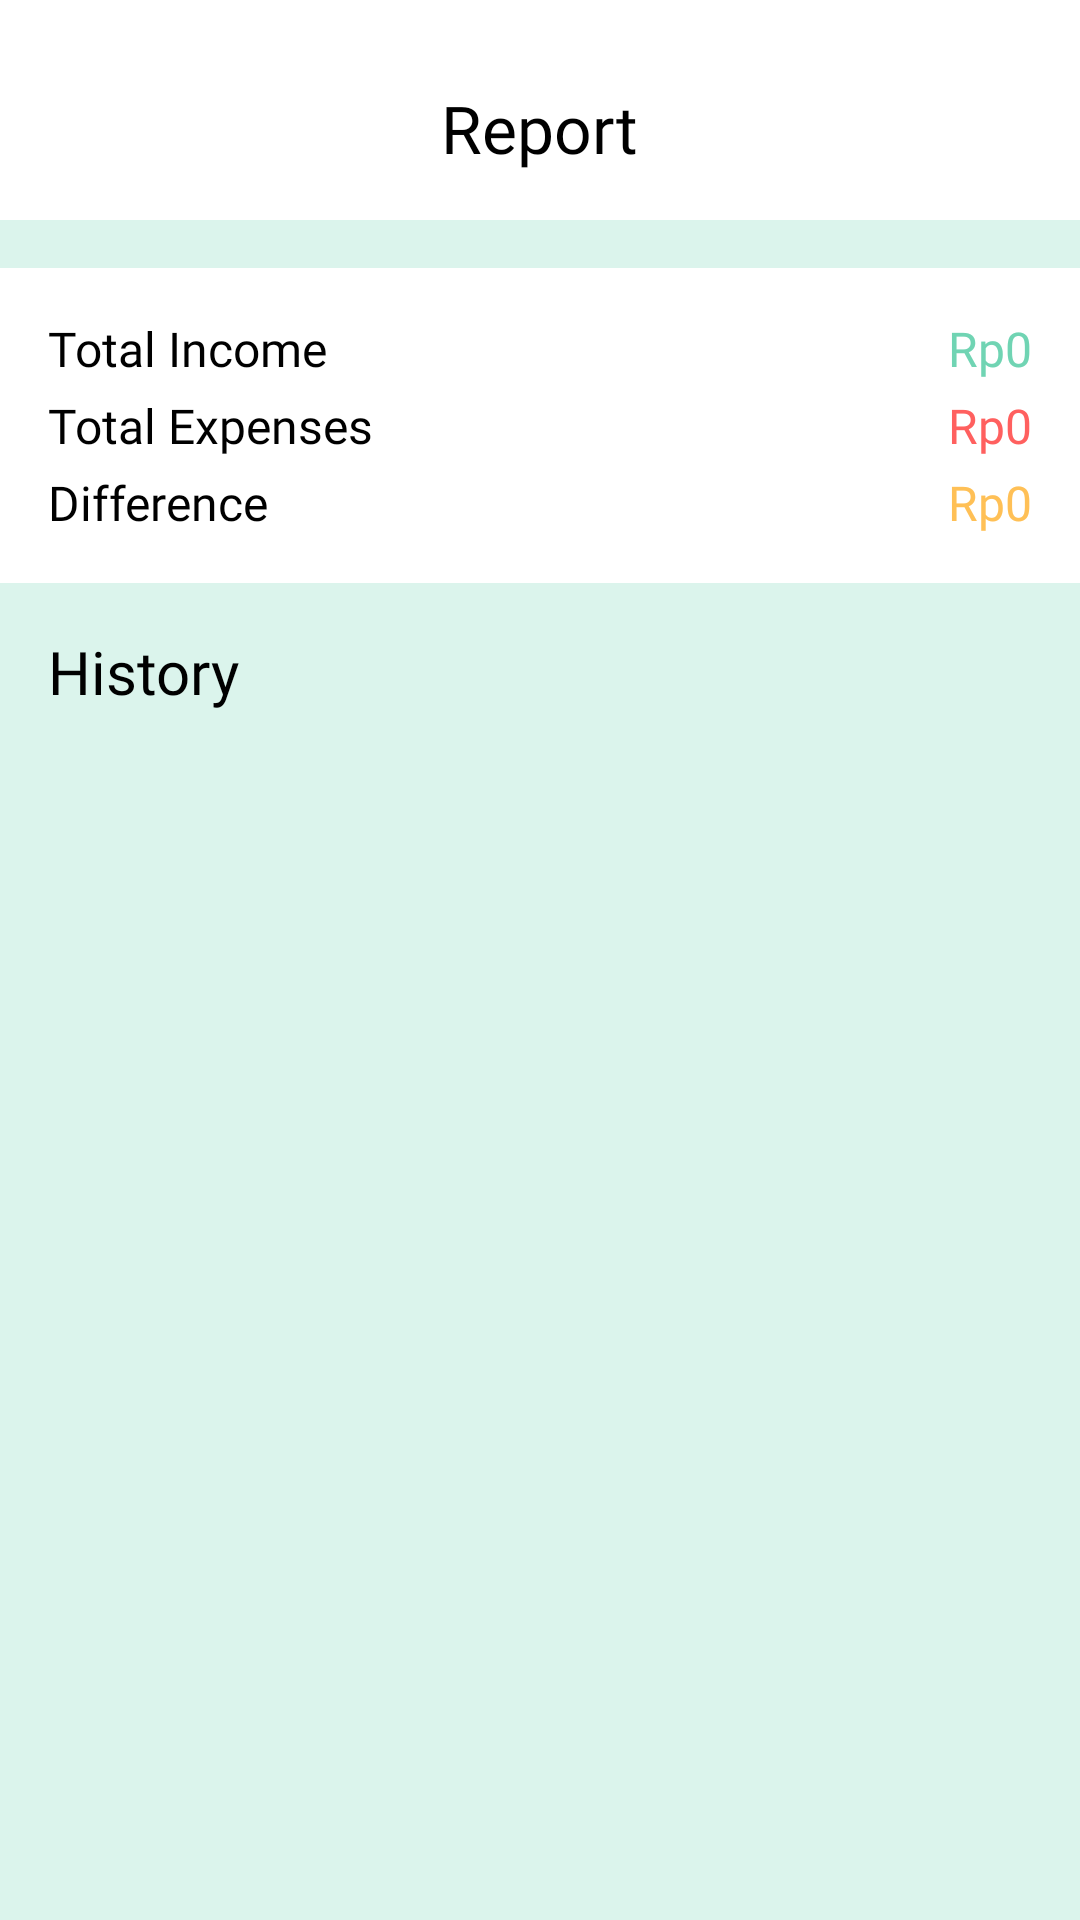

Layout XML and referenced resources for this Android screen:
<!-- AndroidManifest.xml: application theme Theme.Mocca -->
<!-- res/layout/fragment_report.xml -->
<?xml version="1.0" encoding="utf-8"?>
<androidx.constraintlayout.widget.ConstraintLayout xmlns:android="http://schemas.android.com/apk/res/android"
    xmlns:app="http://schemas.android.com/apk/res-auto"
    xmlns:tools="http://schemas.android.com/tools"
    android:layout_width="match_parent"
    android:layout_height="match_parent"
    android:background="@color/primary_three"
    tools:context=".ui.report.ReportFragment">

    <LinearLayout
        android:id="@+id/layout_top_bar"
        android:layout_width="match_parent"
        android:layout_height="wrap_content"
        android:background="@color/white"
        android:gravity="center"
        android:orientation="horizontal"
        android:padding="16dp"
        app:layout_constraintEnd_toEndOf="parent"
        app:layout_constraintStart_toStartOf="parent"
        app:layout_constraintTop_toTopOf="parent">

        <TextView
            android:layout_width="wrap_content"
            android:layout_height="wrap_content"
            android:layout_marginTop="8dp"
            android:fontFamily="@font/nunito_sans_bold"
            android:paddingBottom="4dp"
            android:text="@string/report"
            android:textColor="@color/black"
            android:textSize="22sp" />
    </LinearLayout>

    <LinearLayout
        android:id="@+id/card_total_report"
        android:layout_width="match_parent"
        android:layout_height="wrap_content"
        android:layout_marginTop="16dp"
        android:background="@color/white"
        android:orientation="vertical"
        android:padding="16dp"
        app:layout_constraintEnd_toEndOf="parent"
        app:layout_constraintStart_toStartOf="parent"
        app:layout_constraintTop_toBottomOf="@+id/layout_top_bar">

        <LinearLayout
            android:layout_width="match_parent"
            android:layout_height="wrap_content"
            android:layout_marginBottom="4dp"
            android:orientation="horizontal"
            android:weightSum="2">

            <TextView
                android:layout_width="wrap_content"
                android:layout_height="wrap_content"
                android:layout_weight="1"
                android:fontFamily="@font/nunito_sans_bold"
                android:text="@string/total_income"
                android:textColor="@color/black"
                android:textSize="16sp" />

            <TextView
                android:id="@+id/tv_total_income"
                android:layout_width="wrap_content"
                android:layout_height="wrap_content"
                android:layout_weight="1"
                android:fontFamily="@font/nunito_sans_bold"
                android:text="@string/rp0_budget_1"
                android:textAlignment="textEnd"
                android:textColor="@color/primary_one"
                android:textSize="16sp" />
        </LinearLayout>

        <LinearLayout
            android:layout_width="match_parent"
            android:layout_height="wrap_content"
            android:layout_marginBottom="4dp"
            android:orientation="horizontal"
            android:weightSum="2">

            <TextView
                android:layout_width="wrap_content"
                android:layout_height="wrap_content"
                android:layout_weight="1"
                android:fontFamily="@font/nunito_sans_bold"
                android:text="@string/total_expenses"
                android:textColor="@color/black"
                android:textSize="16sp" />

            <TextView
                android:id="@+id/tv_total_expenses"
                android:layout_width="wrap_content"
                android:layout_height="wrap_content"
                android:layout_weight="1"
                android:fontFamily="@font/nunito_sans_bold"
                android:text="@string/rp0_budget_2"
                android:textAlignment="textEnd"
                android:textColor="@color/danger_one"
                android:textSize="16sp" />
        </LinearLayout>

        <LinearLayout
            android:layout_width="match_parent"
            android:layout_height="wrap_content"
            android:orientation="horizontal"
            android:weightSum="2">

            <TextView
                android:layout_width="wrap_content"
                android:layout_height="wrap_content"
                android:layout_weight="1"
                android:fontFamily="@font/nunito_sans_bold"
                android:text="@string/difference"
                android:textColor="@color/black"
                android:textSize="16sp" />

            <TextView
                android:id="@+id/tv_difference"
                android:layout_width="wrap_content"
                android:layout_height="wrap_content"
                android:layout_weight="1"
                android:fontFamily="@font/nunito_sans_bold"
                android:text="@string/rp0_budget_item_1"
                android:textAlignment="textEnd"
                android:textColor="@color/info_one"
                android:textSize="16sp" />
        </LinearLayout>
    </LinearLayout>

    <TextView
        android:id="@+id/tv_label_history"
        android:layout_width="wrap_content"
        android:layout_height="wrap_content"
        android:layout_marginStart="16dp"
        android:layout_marginTop="16dp"
        android:text="History"
        android:textColor="@color/black"
        android:fontFamily="@font/nunito_sans_bold"
        android:textSize="20sp"
        app:layout_constraintStart_toStartOf="parent"
        app:layout_constraintTop_toBottomOf="@+id/card_total_report" />

    <TextView
        android:id="@+id/tv_budget_status"
        android:layout_width="wrap_content"
        android:layout_height="wrap_content"
        android:layout_marginTop="16dp"
        android:fontFamily="@font/nunito_sans"
        android:text="@string/no_history_yet"
        android:textColor="@color/black"
        android:visibility="gone"
        app:layout_constraintStart_toStartOf="@+id/tv_label_history"
        app:layout_constraintTop_toBottomOf="@+id/tv_label_history" />

    <androidx.core.widget.NestedScrollView
        android:layout_width="match_parent"
        android:layout_height="0dp"
        android:layout_marginTop="16dp"
        app:layout_constraintEnd_toEndOf="parent"
        app:layout_constraintStart_toStartOf="parent"
        app:layout_constraintBottom_toBottomOf="parent"
        app:layout_constraintTop_toBottomOf="@+id/tv_label_history">

        <androidx.constraintlayout.widget.ConstraintLayout
            android:layout_width="match_parent"
            android:layout_height="match_parent">

        <androidx.recyclerview.widget.RecyclerView
            android:id="@+id/rv_transactions"
            android:layout_width="match_parent"
            android:layout_height="wrap_content"
            android:layout_marginStart="16dp"
            android:layout_marginTop="8dp"
            android:layout_marginEnd="16dp"
            android:layout_marginBottom="80dp"
            app:layout_constraintEnd_toEndOf="parent"
            app:layout_constraintStart_toStartOf="parent"
            app:layout_constraintBottom_toBottomOf="parent"
            tools:listitem="@layout/transaction_item" />

        </androidx.constraintlayout.widget.ConstraintLayout>
    </androidx.core.widget.NestedScrollView>

    <ProgressBar
        android:id="@+id/progress_bar"
        style="?android:attr/progressBarStyle"
        android:layout_width="wrap_content"
        android:layout_height="wrap_content"
        android:visibility="gone"
        app:layout_constraintBottom_toBottomOf="parent"
        app:layout_constraintEnd_toEndOf="parent"
        app:layout_constraintStart_toStartOf="parent"
        app:layout_constraintTop_toTopOf="parent"
        tools:visibility="visible" />
</androidx.constraintlayout.widget.ConstraintLayout>
<!-- res/layout/transaction_item.xml (included above) -->
<?xml version="1.0" encoding="utf-8"?>
<androidx.cardview.widget.CardView xmlns:android="http://schemas.android.com/apk/res/android"
    xmlns:app="http://schemas.android.com/apk/res-auto"
    xmlns:tools="http://schemas.android.com/tools"
    android:layout_width="match_parent"
    android:layout_height="wrap_content"
    app:cardCornerRadius="4dp"
    app:cardElevation="0dp"
    android:layout_marginBottom="8dp">

    <androidx.constraintlayout.widget.ConstraintLayout
        android:layout_width="match_parent"
        android:layout_height="wrap_content">

        <TextView
            android:id="@+id/tv_category"
            android:layout_width="wrap_content"
            android:layout_height="wrap_content"
            android:layout_marginStart="16dp"
            android:layout_marginTop="8dp"
            android:fontFamily="@font/nunitosans_bold"
            android:text="@string/category_transaction_item"
            android:textSize="12sp"
            app:layout_constraintStart_toStartOf="parent"
            app:layout_constraintTop_toTopOf="parent" />

        <TextView
            android:id="@+id/tv_transaction_date"
            android:layout_width="wrap_content"
            android:layout_height="wrap_content"
            android:layout_marginTop="8dp"
            android:layout_marginEnd="16dp"
            android:fontFamily="@font/nunitosans_semibold"
            android:text="@string/date_transaction_item"
            android:textSize="12sp"
            android:textColor="@color/black"
            app:layout_constraintEnd_toEndOf="parent"
            app:layout_constraintTop_toTopOf="parent" />

        <View
            android:id="@+id/divider"
            android:layout_width="match_parent"
            android:layout_height="2dp"
            android:layout_marginTop="8dp"
            android:background="@android:color/darker_gray"
            app:layout_constraintEnd_toEndOf="parent"
            app:layout_constraintStart_toStartOf="parent"
            app:layout_constraintTop_toBottomOf="@+id/tv_category" />

        <TextView
            android:id="@+id/tv_transaction_name"
            android:layout_width="wrap_content"
            android:layout_height="wrap_content"
            android:layout_marginStart="16dp"
            android:layout_marginTop="8dp"
            android:layout_marginBottom="8dp"
            android:text="@string/product_transaction_item"
            android:fontFamily="@font/nunitosans_bold"
            android:textSize="14sp"
            android:textColor="@color/black"
            app:layout_constraintBottom_toBottomOf="parent"
            app:layout_constraintStart_toStartOf="parent"
            app:layout_constraintTop_toBottomOf="@id/divider" />

        <TextView
            android:id="@+id/tv_transaction_price"
            android:layout_width="wrap_content"
            android:layout_height="wrap_content"
            android:layout_marginTop="8dp"
            android:layout_marginEnd="16dp"
            android:fontFamily="@font/nunitosans_bold"
            android:text="@string/price_transaction_item"
            android:textSize="14sp"
            android:textColor="@color/black"
            app:layout_constraintEnd_toEndOf="parent"
            app:layout_constraintTop_toBottomOf="@+id/divider" />
    </androidx.constraintlayout.widget.ConstraintLayout>
</androidx.cardview.widget.CardView>
<!-- resources referenced by this layout -->
<resources>
  <color name="black">#FF000000</color>
  <color name="danger_one">#FFFF605F</color>
  <color name="info_one">#FFFFC056</color>
  <color name="primary_one">#FF70D4B3</color>
  <color name="primary_three">#FFDBF4EC</color>
  <color name="white">#FFFFFFFF</color>
  <string name="category_transaction_item">Category</string>
  <string name="date_transaction_item">22 Mei 2023</string>
  <string name="difference">Difference</string>
  <string name="no_history_yet">No History Yet</string>
  <string name="price_transaction_item">25.000</string>
  <string name="product_transaction_item">Super Pel</string>
  <string name="report">Report</string>
  <string name="rp0_budget_1">Rp0</string>
  <string name="rp0_budget_2">Rp0</string>
  <string name="rp0_budget_item_1">Rp0</string>
  <string name="total_expenses">Total Expenses</string>
  <string name="total_income">Total Income</string>
  <style name="Theme.Mocca" parent="Theme.MaterialComponents.DayNight.DarkActionBar">
          
          <item name="colorPrimary">@color/primary_one</item>
          <item name="colorPrimaryVariant">@color/primary_one</item>
          <item name="colorOnPrimary">@color/white</item>
          
          <item name="colorSecondary">@color/teal_200</item>
          <item name="colorSecondaryVariant">@color/teal_700</item>
          <item name="colorOnSecondary">@color/black</item>
          
          <item name="android:statusBarColor">?attr/colorPrimaryVariant</item>
          
      </style>
  <color name="teal_200">#FF03DAC5</color>
  <color name="teal_700">#FF018786</color>
</resources>
